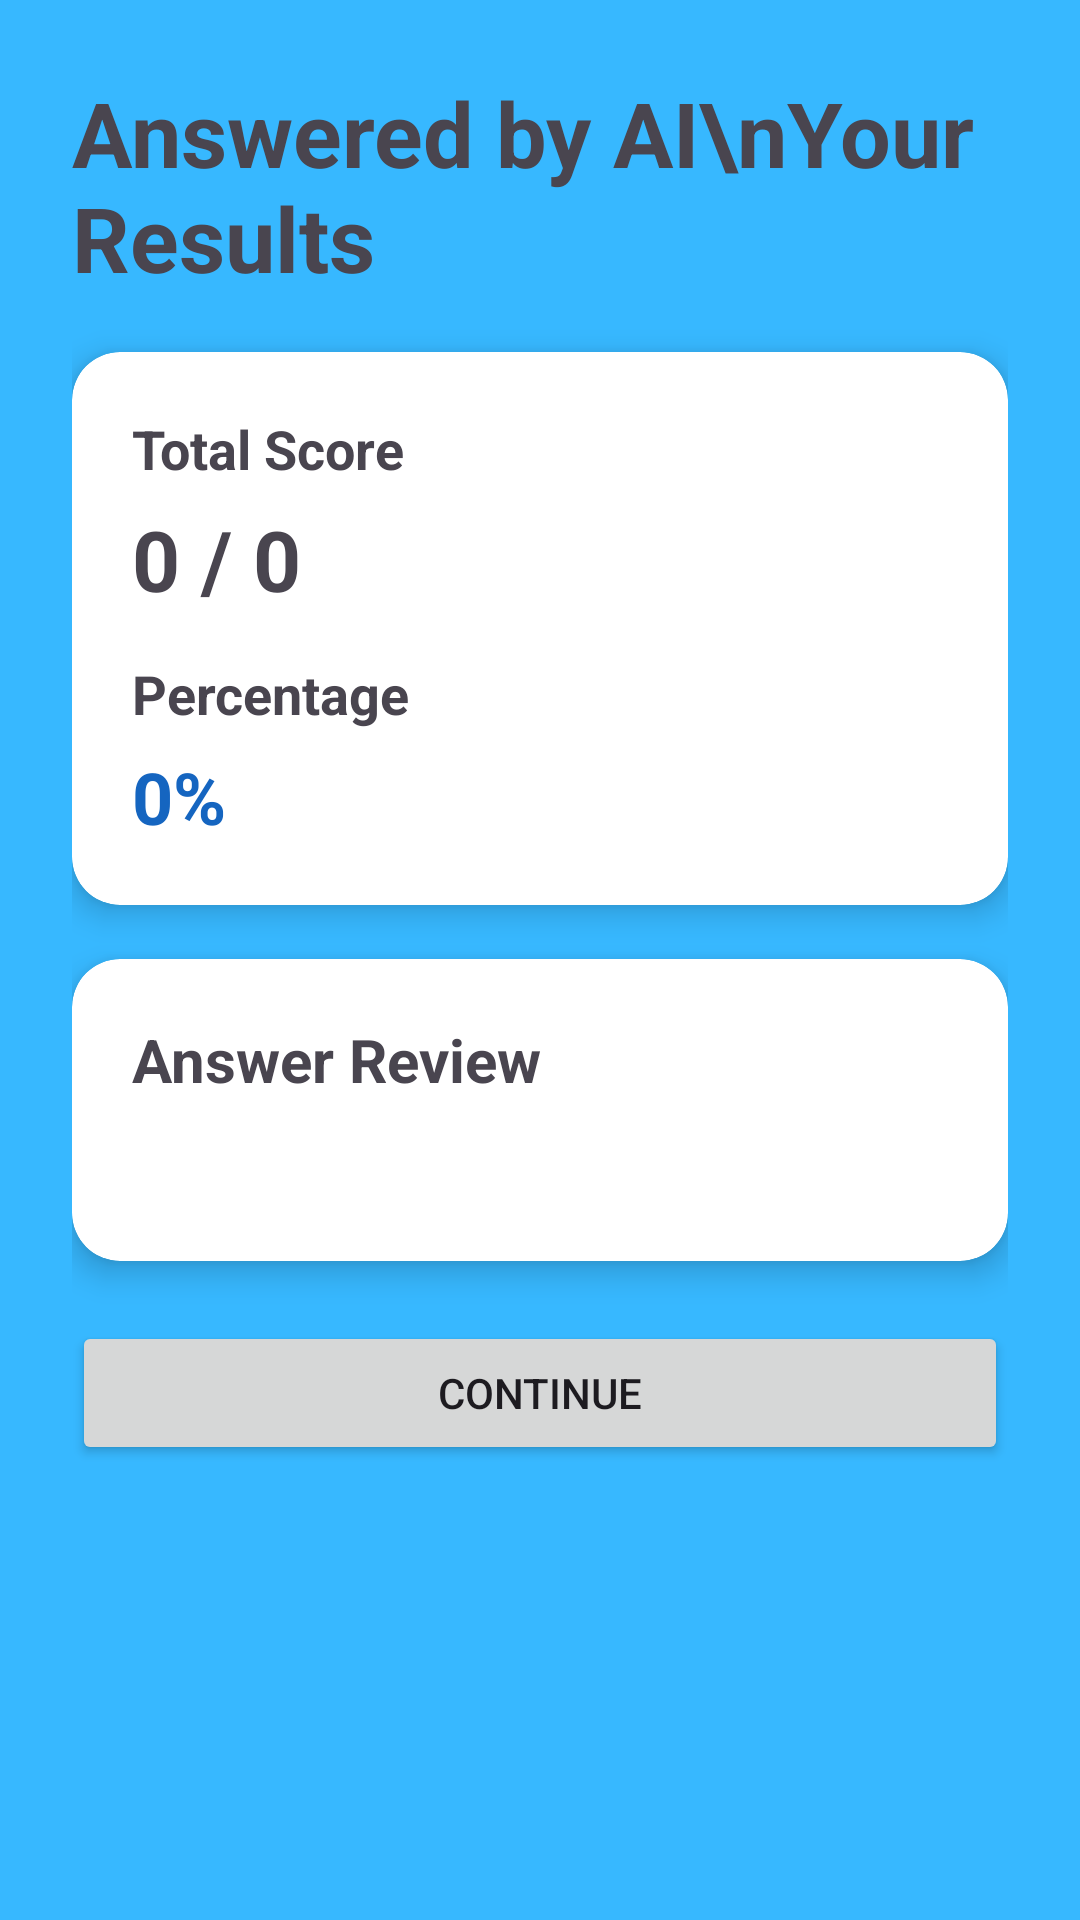

Android layout source for this screen:
<!-- AndroidManifest.xml: application theme Theme.LearningAssistant -->
<!-- res/layout/fragment_result.xml -->
<?xml version="1.0" encoding="utf-8"?>
<ScrollView xmlns:android="http://schemas.android.com/apk/res/android"
    xmlns:app="http://schemas.android.com/apk/res-auto"
    android:layout_width="match_parent"
    android:layout_height="match_parent"
    android:background="#37B8FF">

    <LinearLayout
        android:layout_width="match_parent"
        android:layout_height="wrap_content"
        android:orientation="vertical"
        android:padding="24dp">

        <TextView
            android:layout_width="wrap_content"
            android:layout_height="wrap_content"
            android:text="Answered by AI\nYour Results"
            android:textSize="30sp"
            android:textStyle="bold" />

        <androidx.cardview.widget.CardView
            android:layout_width="match_parent"
            android:layout_height="wrap_content"
            android:layout_marginTop="18dp"
            app:cardCornerRadius="16dp"
            app:cardElevation="6dp">

            <LinearLayout
                android:layout_width="match_parent"
                android:layout_height="wrap_content"
                android:orientation="vertical"
                android:padding="20dp">

                <TextView
                    android:layout_width="wrap_content"
                    android:layout_height="wrap_content"
                    android:text="Total Score"
                    android:textStyle="bold"
                    android:textSize="18sp" />

                <TextView
                    android:id="@+id/textScoreValue"
                    android:layout_width="wrap_content"
                    android:layout_height="wrap_content"
                    android:layout_marginTop="6dp"
                    android:text="0 / 0"
                    android:textSize="28sp"
                    android:textStyle="bold" />

                <TextView
                    android:layout_width="wrap_content"
                    android:layout_height="wrap_content"
                    android:layout_marginTop="14dp"
                    android:text="Percentage"
                    android:textStyle="bold"
                    android:textSize="18sp" />

                <TextView
                    android:id="@+id/textPercentageValue"
                    android:layout_width="wrap_content"
                    android:layout_height="wrap_content"
                    android:layout_marginTop="6dp"
                    android:text="0%"
                    android:textSize="24sp"
                    android:textStyle="bold"
                    android:textColor="#1565C0" />

            </LinearLayout>
        </androidx.cardview.widget.CardView>

        <androidx.cardview.widget.CardView
            android:layout_width="match_parent"
            android:layout_height="wrap_content"
            android:layout_marginTop="18dp"
            app:cardCornerRadius="16dp"
            app:cardElevation="6dp">

            <LinearLayout
                android:layout_width="match_parent"
                android:layout_height="wrap_content"
                android:orientation="vertical"
                android:padding="20dp">

                <TextView
                    android:layout_width="wrap_content"
                    android:layout_height="wrap_content"
                    android:text="Answer Review"
                    android:textSize="20sp"
                    android:textStyle="bold" />

                <TextView
                    android:id="@+id/textResults"
                    android:layout_width="match_parent"
                    android:layout_height="wrap_content"
                    android:layout_marginTop="12dp"
                    android:textSize="16sp" />

            </LinearLayout>
        </androidx.cardview.widget.CardView>

        <Button
            android:id="@+id/buttonContinue"
            android:layout_width="match_parent"
            android:layout_height="wrap_content"
            android:layout_marginTop="20dp"
            android:text="Continue" />
    </LinearLayout>
</ScrollView>
<!-- resources referenced by this layout -->
<resources>
  <style name="Theme.LearningAssistant" parent="Theme.Material3.DayNight.NoActionBar" />
</resources>
